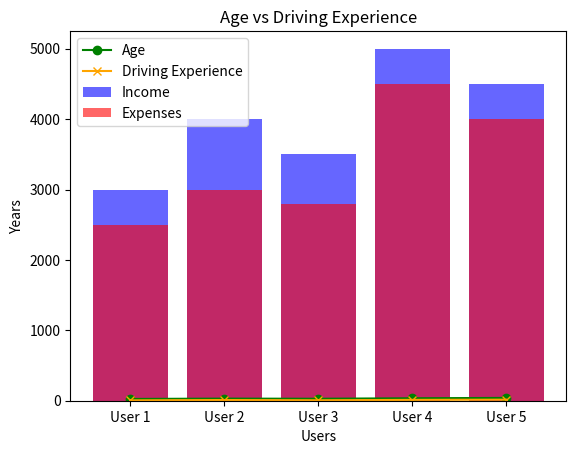

Write Python code to recreate this figure.
import matplotlib.pyplot as plt

class User:
    def __init__(self, name, income, expenses, age, driving_experience):
        self.name = name
        self.income = income
        self.expenses = expenses
        self.age = age
        self.driving_experience = driving_experience

    def get_income(self):
        return self.income

    def get_expenses(self):
        return self.expenses

    def get_age(self):
        return self.age

    def get_driving_experience(self):
        return self.driving_experience

class FinancialChart:
    def __init__(self, users):
        self.users = users

    def plot_income_vs_expenses(self):
        names = [user.name for user in self.users]
        incomes = [user.get_income() for user in self.users]
        expenses = [user.get_expenses() for user in self.users]

        plt.bar(names, incomes, color='blue', alpha=0.6, label='Income')
        plt.bar(names, expenses, color='red', alpha=0.6, label='Expenses')
        plt.title('Monthly Income vs Expenses')
        plt.xlabel('Users')
        plt.ylabel('Amount (USD)')
        plt.legend()
        plt.show()

    def plot_age_vs_experience(self):
        names = [user.name for user in self.users]
        ages = [user.get_age() for user in self.users]
        experiences = [user.get_driving_experience() for user in self.users]

        plt.plot(names, ages, marker='o', color='green', label='Age')
        plt.plot(names, experiences, marker='x', color='orange', label='Driving Experience')
        plt.title('Age vs Driving Experience')
        plt.xlabel('Users')
        plt.ylabel('Years')
        plt.legend()
        plt.show()

# Example Usage
users = [
    User('User 1', 3000, 2500, 25, 5),
    User('User 2', 4000, 3000, 30, 10),
    User('User 3', 3500, 2800, 28, 6),
    User('User 4', 5000, 4500, 35, 12),
    User('User 5', 4500, 4000, 40, 15)
]

chart = FinancialChart(users)
chart.plot_income_vs_expenses()  # Monthly Income vs Expenses (Bar Chart)
chart.plot_age_vs_experience()  # Age vs Driving Experience (Line Chart)
